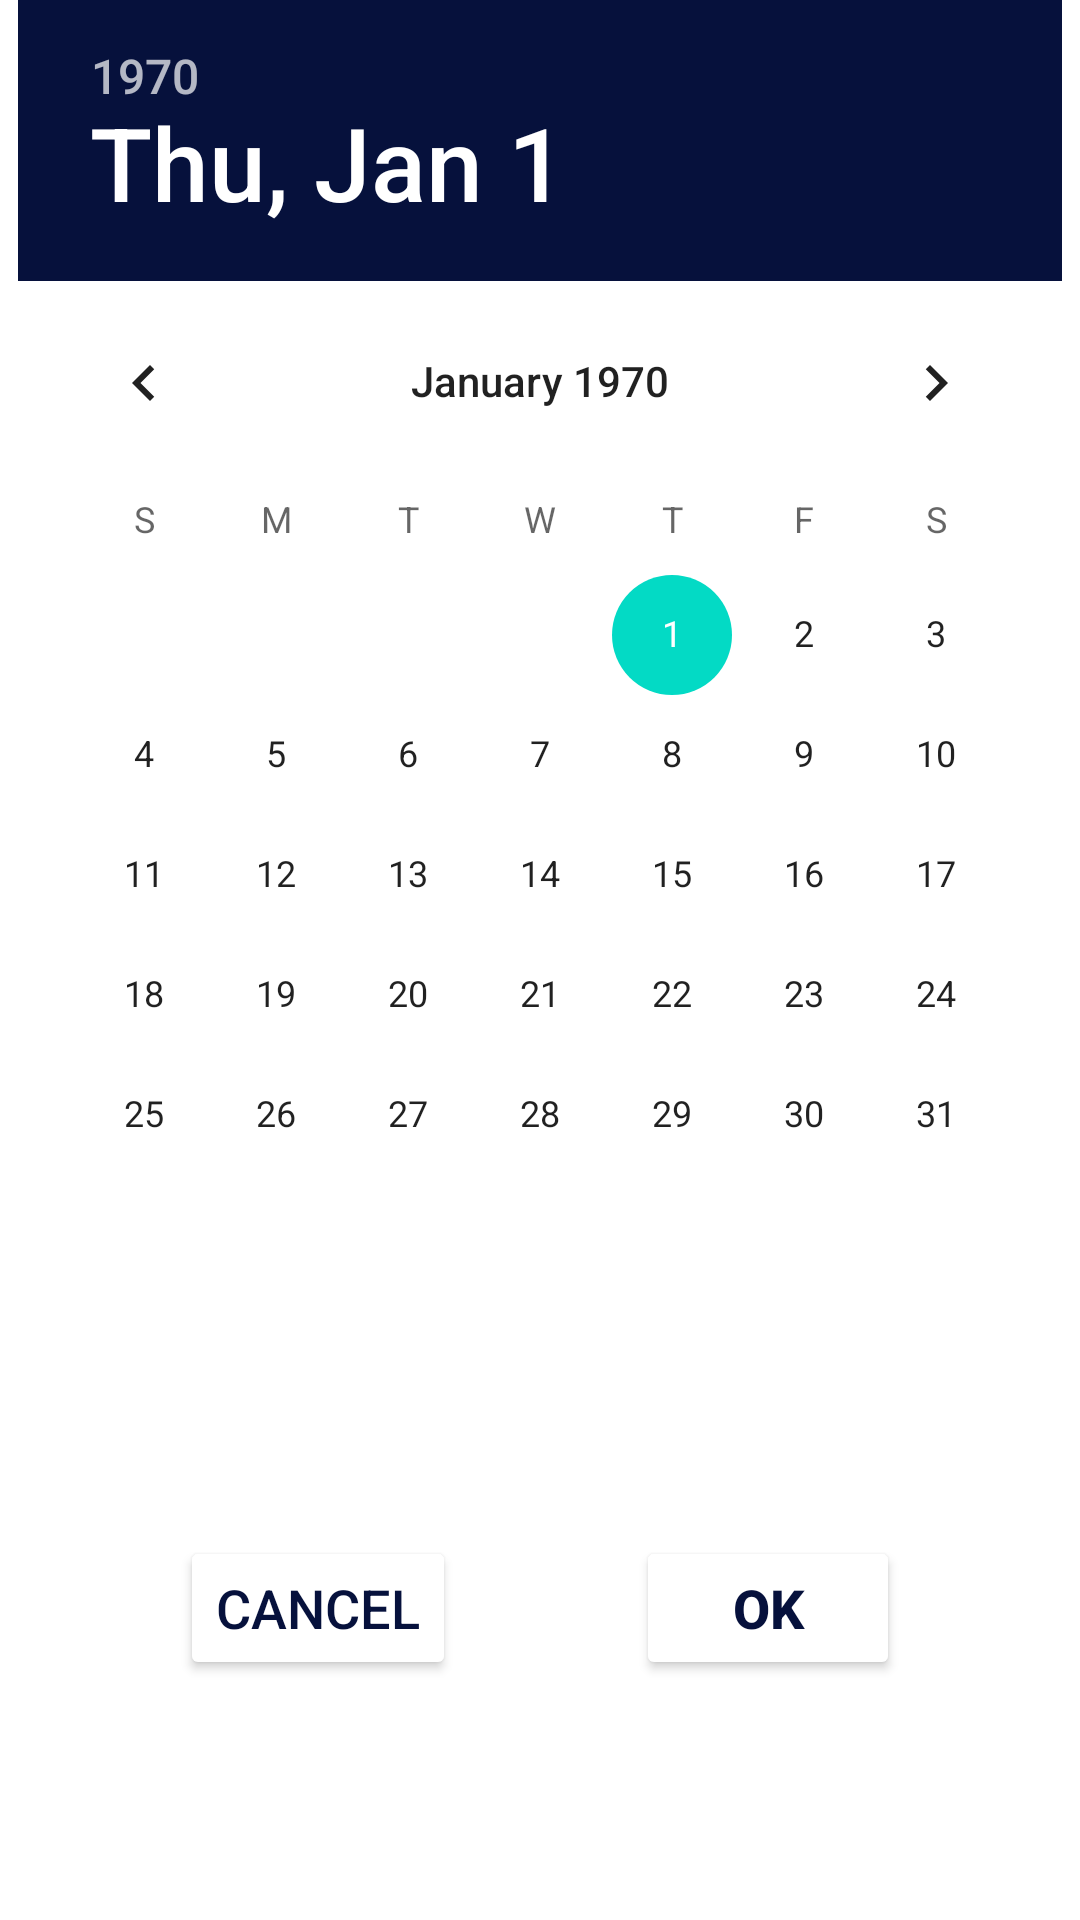

Write the Android layout XML for this screen, with the resource values it uses.
<!-- AndroidManifest.xml: application theme Theme.SafyWeather -->
<!-- res/layout/date_picker_dialog.xml -->
<?xml version="1.0" encoding="utf-8"?>
<androidx.constraintlayout.widget.ConstraintLayout xmlns:android="http://schemas.android.com/apk/res/android"
    android:layout_width="wrap_content"
    android:layout_height="wrap_content"
    android:background="@color/white"
    xmlns:app="http://schemas.android.com/apk/res-auto">

    <DatePicker
        android:id="@+id/datePicker"
        android:layout_width="wrap_content"
        android:layout_height="wrap_content"
        android:datePickerMode="calendar"
        android:headerBackground="@color/main_color"
        app:layout_constraintTop_toTopOf="parent"
        app:layout_constraintStart_toStartOf="parent"
        app:layout_constraintEnd_toEndOf="parent" />

    <Button
        android:id="@+id/dateOk"
        android:layout_width="wrap_content"
        android:layout_height="wrap_content"
        android:text="OK"
        android:textSize="18dp"
        android:textColor="@color/main_color"
        app:backgroundTint="@color/white"
        android:textStyle="bold"
        app:layout_constraintEnd_toEndOf="parent"
        app:layout_constraintStart_toEndOf="@+id/dateCancel"
        app:layout_constraintTop_toBottomOf="@id/datePicker"
        app:layout_constraintBottom_toBottomOf="parent"/>

    <Button
        android:id="@+id/dateCancel"
        android:layout_width="wrap_content"
        android:layout_height="wrap_content"
        android:text="cancel"
        android:textSize="18dp"
        android:textColor="@color/main_color"
        app:backgroundTint="@color/white"
        app:layout_constraintEnd_toStartOf="@+id/dateOk"
        app:layout_constraintStart_toStartOf="parent"
        app:layout_constraintTop_toBottomOf="@id/datePicker"
        app:layout_constraintBottom_toBottomOf="parent"/>

</androidx.constraintlayout.widget.ConstraintLayout>
<!-- resources referenced by this layout -->
<resources>
  <color name="main_color">#06113C</color>
  <color name="white">#FFFFFFFF</color>
  <style name="Theme.SafyWeather" parent="Theme.MaterialComponents.DayNight.NoActionBar">
          
          <item name="colorPrimary">@color/purple_500</item>
          <item name="colorPrimaryVariant">@color/purple_700</item>
          <item name="colorOnPrimary">@color/white</item>
          
          <item name="colorSecondary">@color/teal_200</item>
          <item name="colorSecondaryVariant">@color/teal_700</item>
          <item name="colorOnSecondary">@color/black</item>
          
          <item name="android:statusBarColor" tools:targetApi="l">?attr/colorPrimaryVariant</item>
          
      </style>
  <color name="purple_500">#FF6200EE</color>
  <color name="purple_700">#FF3700B3</color>
  <color name="teal_200">#FF03DAC5</color>
  <color name="teal_700">#FF018786</color>
  <color name="black">#FF000000</color>
</resources>
